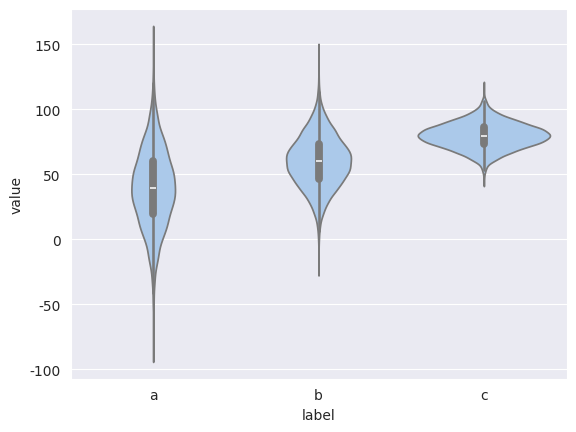

Python code for this plot:
#!env python3
# -*- coding: utf-8 -*-
import pandas as pd
import matplotlib
matplotlib.use('Agg')
from matplotlib import pyplot as plt
import seaborn as sns
import numpy as np

n = 10000
a = np.random.normal(40, 30, size=n)
b = np.random.normal(60, 20, size=n)
c = np.random.normal(80, 10, size=n)

df = pd.DataFrame({
    "label": ["a"] * n + ["b"] * n + ["c"] * n,
    "value": np.concatenate([a, b, c])
})

sns.set_style("darkgrid")
sns.set_palette("pastel")

sns.violinplot(data=df, x="label", y="value")

plt.savefig('violinplot.png')
plt.close('all')
